Dataset: roi_images (GitHub, bruce17022006/DL_MINI_PROJECT). Classes: no seatbelt, seatbelt.

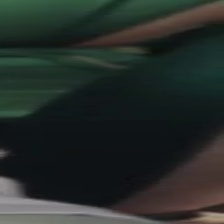
Label: no seatbelt

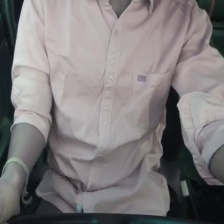
Label: no seatbelt

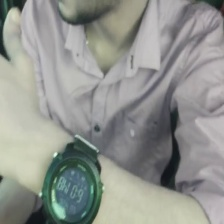
Label: no seatbelt

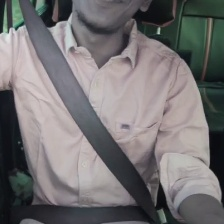
Label: seatbelt

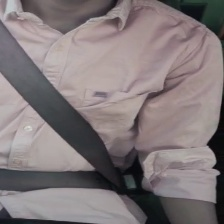
Label: seatbelt

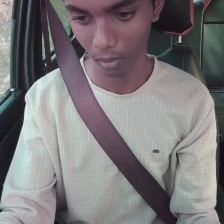
Label: seatbelt
